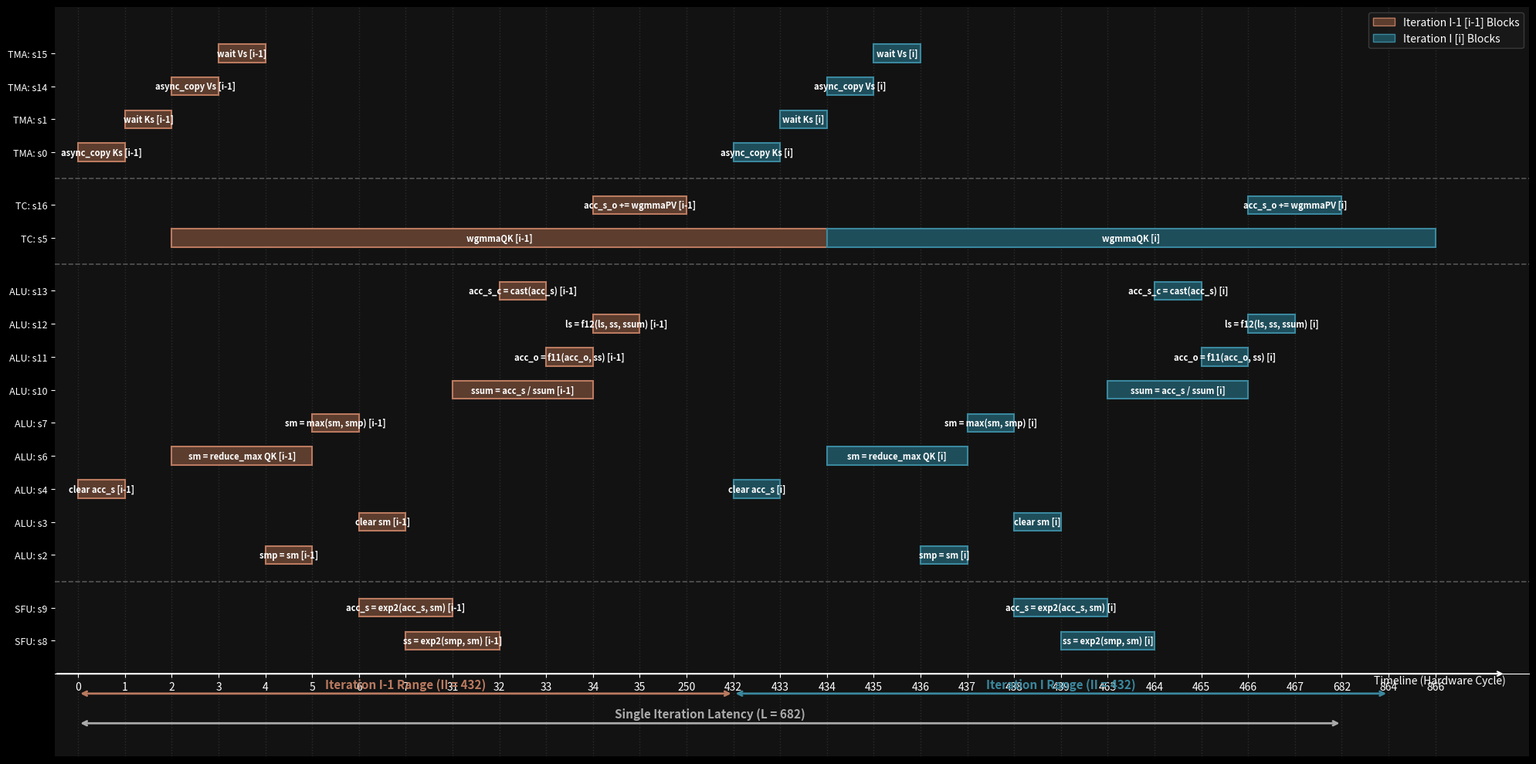

Here is the Python script that generated this plot:
import matplotlib.pyplot as plt
import matplotlib.patches as patches
import numpy as np

# ----------------- 1. 原始数据与配置 -----------------
base_I = 432
optimized_M = {
    0: 0, 1: 1, 2: 4, 3: 6, 4: 0, 5: 2, 6: 434, 7: 437, 
    8: 439, 9: 438, 10: 463, 11: 465, 12: 466, 13: 464, 
    14: 2, 15: 3, 16: 466
}

latencies = {
    0: 1, 1: 1, 2: 1, 3: 1, 4: 1, 5: 432, 6: 3, 7: 1, 
    8: 25, 9: 25, 10: 3, 11: 1, 12: 1, 13: 1, 14: 1, 15: 1, 16: 216
}

op_desc = {
    0 : 'async_copy Ks',
    1 : 'wait Ks',
    2 : 'smp = sm',
    3 : 'clear sm',
    4 : 'clear acc_s',
    5 : 'wgmmaQK',
    6 : 'sm = reduce_max QK',
    7 : 'sm = max(sm, smp)',
    8 : 'ss = exp2(smp, sm)',
    9 : 'acc_s = exp2(acc_s, sm)',
    10 : 'ssum = acc_s / ssum',
    11 : 'acc_o = f11(acc_o, ss)',
    12 : 'ls = f12(ls, ss, ssum)',
    13 : 'acc_s_c = cast(acc_s)',
    14 : 'async_copy Vs',
    15 : 'wait Vs',
    16 : 'acc_s_o += wgmmaPV',
}

unit_mapping = {
    'TMA': [0, 1, 14, 15],
    'TC': [5, 16],
    'ALU': [2, 3, 4, 6, 7, 10, 11, 12, 13],
    'SFU': [8, 9]
}

# ----------------- 2. 生成双迭代全操作时间节点 -----------------
plot_items = []
all_events = set()

all_events.add(0)
all_events.add(base_I)      # 432 周期分界
all_events.add(base_I * 2)  # 864 周期分界

# A. 铺平迭代 I-1 的全部分量（0 ~ 432 周期内投影）
for op, start_time in optimized_M.items():
    lat = latencies[op]
    t_start = start_time % base_I
    t_end = t_start + lat
    plot_items.append((op, t_start, t_end, 1)) # 1 代表前代 [i-1]
    all_events.add(t_start)
    all_events.add(t_end)

# B. 铺平迭代 I 的全部分量（整体向后平移一个 II 周期：432 ~ 864 内投影）
for op, start_time in optimized_M.items():
    lat = latencies[op]
    t_start = (start_time % base_I) + base_I
    t_end = t_start + lat
    plot_items.append((op, t_start, t_end, 0)) # 0 代表当代 [i]
    all_events.add(t_start)
    all_events.add(t_end)

sorted_events = sorted(list(all_events))
time_to_coord = {t: i for i, t in enumerate(sorted_events)}

# ----------------- 3. 构建合并 Y 轴（同一 op 共享同一行） -----------------
units_order = ['TMA', 'TC', 'ALU', 'SFU']
y_ticks_positions = []
y_ticks_labels = []
op_y_pos = {}

current_y = 0
unit_boundaries = []

for unit in reversed(units_order):
    unit_ops = sorted(unit_mapping.get(unit, []))
    if not unit_ops:
        continue
    
    start_y_for_unit = current_y
    for op in unit_ops:
        op_y_pos[op] = current_y
        y_ticks_positions.append(current_y)
        # 侧边行名保持精炼，方便矩形内承载长文本
        y_ticks_labels.append(f"{unit}: s{op}")
        current_y += 1
        
    end_y_for_unit = current_y - 1
    unit_boundaries.append((unit, start_y_for_unit, end_y_for_unit))
    current_y += 0.6

total_rows = current_y

# ----------------- 4. 绘图和色彩渲染 -----------------
plt.style.use('dark_background')
fig, ax = plt.subplots(figsize=(20, 10), dpi=150)
ax.set_facecolor('#121212')
fig.patch.set_facecolor('#121212')

box_height = 0.55
color_palette = {
    1: {'face': '#5c3d2e', 'edge': '#ba7a5f'},  # 迭代 I-1 [i-1] -> 深棕
    0: {'face': '#1f4e5b', 'edge': '#3a889e'},  # 迭代 I [i]     -> 深青
}

for op, start, end, stage in plot_items:
    y_pos = op_y_pos[op] # 确保同一 op 在同一行
    
    cx_start = time_to_coord[start]
    cx_end = time_to_coord[end]
    c_width = cx_end - cx_start
    
    colors = color_palette[stage]
    
    rect = patches.Rectangle(
        (cx_start, y_pos - box_height / 2), 
        c_width, box_height, 
        linewidth=1.5, edgecolor=colors['edge'], facecolor=colors['face'], zorder=3
    )
    ax.add_patch(rect)
    
    # 【核心恢复】将完整的算子指令描述 (desc) 加上迭代标签写进滑块内
    desc = op_desc[op]
    label = f"{desc} [i-1]" if stage == 1 else f"{desc} [i]"
    ax.text(
        cx_start + c_width / 2, y_pos, label, 
        color='white', ha='center', va='center', fontsize=8, zorder=4, fontweight='bold'
    )

# ----------------- 5. 辅助网格和单元边界线 -----------------
for idx in range(len(sorted_events)):
    ax.axvline(x=idx, color='#2c2c2c', linestyle=':', linewidth=1.0, zorder=1)

for i in range(len(unit_boundaries) - 1):
    end_y = unit_boundaries[i][2]
    next_start_y = unit_boundaries[i+1][1]
    sep_y = (end_y + next_start_y) / 2
    ax.axhline(y=sep_y, color='#555555', linestyle='--', linewidth=1.2, zorder=1)

ax.set_yticks(y_ticks_positions)
ax.set_yticklabels(y_ticks_labels, fontsize=9)

ax.set_xticks(range(len(sorted_events)))
ax.set_xticklabels([str(t) for t in sorted_events], fontsize=7, rotation=45)

# ----------------- 6. 底部时轴与架构参数标注（II 与 L） -----------------
bottom_y = -1.0
ax.spines['bottom'].set_position(('data', bottom_y))
ax.spines['top'].set_visible(False)
ax.spines['right'].set_visible(False)
ax.spines['left'].set_visible(False)

xmin, xmax = -0.5, len(sorted_events) - 0.5
ax.set_xlim(xmin, xmax + 1.5)
ax.set_ylim(bottom_y - 2.5, total_rows - 0.2)

idx_0 = time_to_coord[0]
idx_432 = time_to_coord[432]
idx_864 = time_to_coord[864]

# A. 标注迭代 I-1 的触发窗口范围 (0 ~ 432)
ax.annotate('', xy=(idx_0, bottom_y - 0.6), xytext=(idx_432, bottom_y - 0.6), arrowprops=dict(arrowstyle="<->", color='#ba7a5f', lw=2))
ax.text((idx_0 + idx_432)/2, bottom_y - 0.5, 'Iteration I-1 Range (II = 432)', color='#ba7a5f', ha='center', va='bottom', fontsize=11, fontweight='bold')

# B. 标注迭代 I 的触发窗口范围 (432 ~ 864)
ax.annotate('', xy=(idx_432, bottom_y - 0.6), xytext=(idx_864, bottom_y - 0.6), arrowprops=dict(arrowstyle="<->", color='#3a889e', lw=2))
ax.text((idx_432 + idx_864)/2, bottom_y - 0.5, 'Iteration I Range (II = 432)', color='#3a889e', ha='center', va='bottom', fontsize=11, fontweight='bold')

# C. 标注单个核心循环的完整处理生命周期 Latency L (0 到 682)
idx_682 = time_to_coord[682]
ax.annotate('', xy=(idx_0, bottom_y - 1.5), xytext=(idx_682, bottom_y - 1.5), arrowprops=dict(arrowstyle="<->", color='#aaaaaa', lw=2))
ax.text((idx_0 + idx_682)/2, bottom_y - 1.4, 'Single Iteration Latency (L = 682)', color='#aaaaaa', ha='center', va='bottom', fontsize=11, fontweight='bold')

ax.annotate('', xy=(xmax + 1.0, bottom_y), xytext=(xmin, bottom_y), arrowprops=dict(arrowstyle="->", color='white', lw=1.5))
ax.text(xmax + 1.0, bottom_y - 0.3, 'Timeline (Hardware Cycle)', color='white', ha='right', fontsize=10)

legend_patches = [
    patches.Patch(facecolor=color_palette[1]['face'], edgecolor=color_palette[1]['edge'], label='Iteration I-1 [i-1] Blocks'),
    patches.Patch(facecolor=color_palette[0]['face'], edgecolor=color_palette[0]['edge'], label='Iteration I [i] Blocks')
]
ax.legend(handles=legend_patches, loc='upper right', facecolor='#1A1A1A', edgecolor='#444444', fontsize=10)

plt.tight_layout()

# 保存生成图
output_filename = 'modulo_scheduling_same_line_with_desc.png'
plt.savefig(output_filename, dpi=300, facecolor=fig.get_facecolor(), edgecolor='none')
print(f"包含内部指令文字描述的同行流水图已成功导出: {output_filename}")
